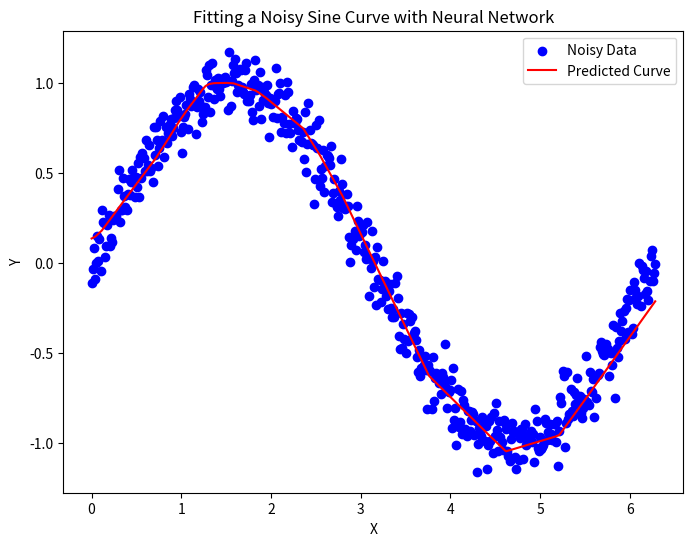

Source code (Python):
import numpy as np
import matplotlib.pyplot as plt


def initialize_parameters(prev_layer_size, layer_size, initializer):
    W_layer = initializer(prev_layer_size, layer_size)
    b_layer = np.zeros((1, layer_size))
    W_layer, b_layer
    return W_layer, b_layer

class Layer:
    def __init__(self, num_nodes, activation, initializer):
        self.num_nodes = num_nodes
        self.activation = activation
        self.initializer = initializer

    def forward(self, A_prev, W, b):
        # print(A_prev)
        # print("\n")
        # print(W)
        Z = np.dot(A_prev, W) + b
        A = self.activation.forward(Z)
        return A, Z

    def backward(self, dA, A_prev, W, b, Z):
        m = A_prev.shape[0]
        dZ = self.activation.backward(Z, dA)
        dW = 1 / m * np.dot(A_prev.T, dZ)
        db = 1 / m * np.sum(dZ, axis=0, keepdims=True)
        dA_prev = np.dot(dZ, W.T)
        return dA_prev, dW, db

# Base-class interface
class LinearActivation:
    def forward(self, Z):
        pass

    def backward(self, Z, dA=1):
        pass

class Linear(LinearActivation):
    def forward(self, Z):
        return Z

    def backward(self, Z, dA=1):
        return dA

class Sigmoid(LinearActivation):
    def forward(self, Z):
        return 1 / (1 + np.exp(-Z))

    def backward(self, Z, dA=1):
        s = self.forward(Z)
        dZ = s * (1 - s)
        return dA * dZ

class ReLU(LinearActivation):
    def forward(self, Z):
        return np.maximum(0, Z)

    def backward(self, Z, dA=1):
        dZ = np.where(Z <= 0, 0, 1)
        return dA * dZ

class Initializers:

    @staticmethod
    def normal(prev_layer_size, layer_size):
        return np.random.randn(prev_layer_size, layer_size)

    @staticmethod
    def uniform(prev_layer_size, layer_size):
        return np.random.uniform(-1, 1, (prev_layer_size, layer_size))

    @staticmethod
    def glorot_normal(prev_layer_size, layer_size):
        return np.random.randn(prev_layer_size, layer_size) * np.sqrt(2 / (layer_size + prev_layer_size))

    @staticmethod
    def glorot_uniform(prev_layer_size, layer_size):
        limit = np.sqrt(6 / (layer_size + prev_layer_size))
        return np.random.uniform(-limit, limit, (prev_layer_size, layer_size))

    @staticmethod
    def he_normal(prev_layer_size, layer_size):
        return np.random.randn(prev_layer_size, layer_size) * np.sqrt(2 / prev_layer_size)

    @staticmethod
    def he_uniform(prev_layer_size, layer_size):
        limit = np.sqrt(6 / prev_layer_size)
        return np.random.uniform(-limit, limit, (prev_layer_size, layer_size))

class Loss:

    class BinaryCrossEntropy:

        @staticmethod
        def forward(AL, Y):
            return np.squeeze(-1 / Y.shape[0] * np.sum(np.dot(np.log(AL.T), Y) + np.dot(np.log(1 - AL.T), 1 - Y)))

        @staticmethod
        def backward(AL, Y):
            return -Y / AL + (1 - Y) / (1 - AL)

    class CategoricalCrossEntropy:

        @staticmethod
        def forward(AL, Y):
            return np.squeeze(-1 / Y.shape[0] * np.sum(Y * np.log(AL)))

        @staticmethod
        def backward(AL, Y):
            return -Y / AL

    class MSE:

        @staticmethod
        def forward(AL, Y):
            return np.squeeze(1 / Y.shape[0] * np.sum(np.square((Y - AL))))

        @staticmethod
        def backward(AL, Y):
            return -2 * (Y - AL)

class Optimizers:

    class SGD:
        def __init__(self, learning_rate=0.001):
            self.learning_rate = learning_rate
            self.name = "SGD"

        def configure(self, W, b, layers):
            return W, b

        def update(self, W, b, layers, grad):
            for layer in range(len(layers)):
                
                W[layer] -= self.learning_rate * grad[layer]['dW']
                b[layer] -= self.learning_rate * grad[layer]['db']

            return W, b
        
    class Momentum:
        def __init__(self, learning_rate=0.01, beta=0.9):
            self.learning_rate = learning_rate
            self.beta = beta
            self.name = "Momentum"

        def configure(self, W, b, layers):
            VdW = []
            Vdb = []
            for layer in range(len(layers)):
                VdW.append(np.zeros(W[layer].shape))
                Vdb.append(np.zeros(b[layer].shape))
            return VdW, Vdb

        def update(self, W, b, VdW, Vdb, layers, grad):
            for layer in range(len(layers)):
                VdW[layer] = self.beta * W[layer] + (1 - self.beta) * grad[layer]["dW"]  # update velocties
                Vdb[layer] = self.beta * b[layer] + (1 - self.beta) * grad[layer]["db"]

                W[layer] -= self.learning_rate * W[layer]  # update weights
                b[layer] -= self.learning_rate * b[layer]

            return W, b, VdW, Vdb

class NeuralNetwork:

    def __init__(self):
        self.layers = []  # array of layer objects
        # self.parameters = []  # params = [{W:matrix, b:matrix}, {}], index each dictionary by layer-index and then its keys, layer -> W -> matrix
        self.W = []  # each element is a matrix for that index-layer
        self.b = []
        self.VdW = []
        self.Vdb = []
        self.caches = []   # params = [{dW:matrix, db:matrix}, {}], Each item is a dictionary with the 'A_prev', 'W', 'b', and 'Z' values for the layer - Used in backprop
        self.costs = []

    def add(self, layer):
        self.layers.append(layer)

    def setup(self, cost_func, input_size, optimizer):
        self.cost_func = cost_func
        self.optimizer = optimizer
        self.initialize_weights_biases(input_size)

        self.W, self.b = self.optimizer.configure(self.W, self.b, self.layers)  # add some stuff to parameters
        

    def train(self, X, Y, epochs, learning_rate=0.001, batch_size=None, print_cost=True):
        
        self.optimizer.learning_rate = learning_rate

        num_examples = X.shape[0]
        

        for i in range(1, epochs + 1):
            x_batches = np.array_split(X, num_examples // batch_size, axis=0)
            y_batches = np.array_split(Y, num_examples // batch_size, axis=0)

            for x, y in zip(x_batches, y_batches):
                AL = self.forward(x)                  # feed x-data through network
                cost = self.cost_func.forward(AL, y)  # compute cost

                grad = self.backward(AL, y)  # get gradients, grad = [{'dW': dW, 'db': db}, {}, {}], each dictionary is for a layer

                self.W, self.b = self.optimizer.update(self.W, self.b, self.layers, grad)
                
                self.costs.append(cost)

            if print_cost and i%100 == 0:
                print(f"Cost on epoch {i}: {round(cost.item(), 5)}")

    def initialize_weights_biases(self, input_size):
        layer_sizes = [input_size]
        for layer in self.layers:
            layer_sizes.append(layer.num_nodes)

        self.W, self.b = [], []
        for layer_indx in range(len(layer_sizes) - 1):
            W_layer, b_layer = initialize_parameters(layer_sizes[layer_indx], layer_sizes[layer_indx + 1], self.layers[layer_indx].initializer)
            self.W.append(W_layer)
            self.b.append(b_layer)


    def forward(self, A):
        self.caches = []

        for layer in range(len(self.layers)):
            A_prev = A
            A, Z = self.layers[layer].forward(A_prev, self.W[layer], self.b[layer])

            self.caches.append({'A_prev': A_prev,"W": self.W[layer], "b": self.b[layer], "Z": Z})

        return A

    def backward(self, AL, Y):
        grad = []
        for _ in range(len(self.layers)):
            grad.append(0)

        dA_prev = self.cost_func.backward(AL, Y.reshape(AL.shape))

        for layer in reversed(range(len(self.layers))):
            cache = self.caches[layer]

            dA_prev, dW, db = self.layers[layer].backward(dA_prev, **cache)

            grad[layer] = {'dW': dW, 'db': db}

        return grad

    def predict(self, X):
        return self.forward(X)



if __name__ == "__main__":

    
    # SINE CURVE FITTING TASK
    def generate_noisy_sine_data(num_samples):
        X = np.linspace(0, 2*np.pi, num_samples)
        Y = np.sin(X) + 0.1 * np.random.randn(num_samples)
        return X, Y

    num_samples = 500
    X_train, Y_train = generate_noisy_sine_data(num_samples)

    X_train = X_train.reshape(-1, 1)


    model = NeuralNetwork()
    model.add(Layer(num_nodes=20, activation=ReLU(), initializer=Initializers.glorot_uniform))
    model.add(Layer(num_nodes=10, activation=ReLU(), initializer=Initializers.glorot_uniform))
    model.add(Layer(num_nodes=10, activation=ReLU(), initializer=Initializers.glorot_uniform))
    model.add(Layer(num_nodes=10, activation=ReLU(), initializer=Initializers.glorot_uniform))
    model.add(Layer(num_nodes=10, activation=ReLU(), initializer=Initializers.glorot_uniform))
    model.add(Layer(num_nodes=10, activation=ReLU(), initializer=Initializers.glorot_uniform))
    model.add(Layer(num_nodes=10, activation=ReLU(), initializer=Initializers.glorot_uniform))
    model.add(Layer(num_nodes=1, activation=Linear(), initializer=Initializers.glorot_uniform))

    model.setup(cost_func=Loss.MSE, input_size=1, optimizer=Optimizers.SGD(learning_rate=0.01))

    model.train(X_train, Y_train, epochs=5000, learning_rate=0.01, batch_size=num_samples)

    Y_pred = model.predict(X_train)

    plt.figure(figsize=(8, 6))
    plt.scatter(X_train, Y_train, label='Noisy Data', color='blue')
    plt.plot(X_train, Y_pred, label='Predicted Curve', color='red')
    plt.title('Fitting a Noisy Sine Curve with Neural Network')
    plt.xlabel('X')
    plt.ylabel('Y')
    plt.legend()
    plt.show()
    